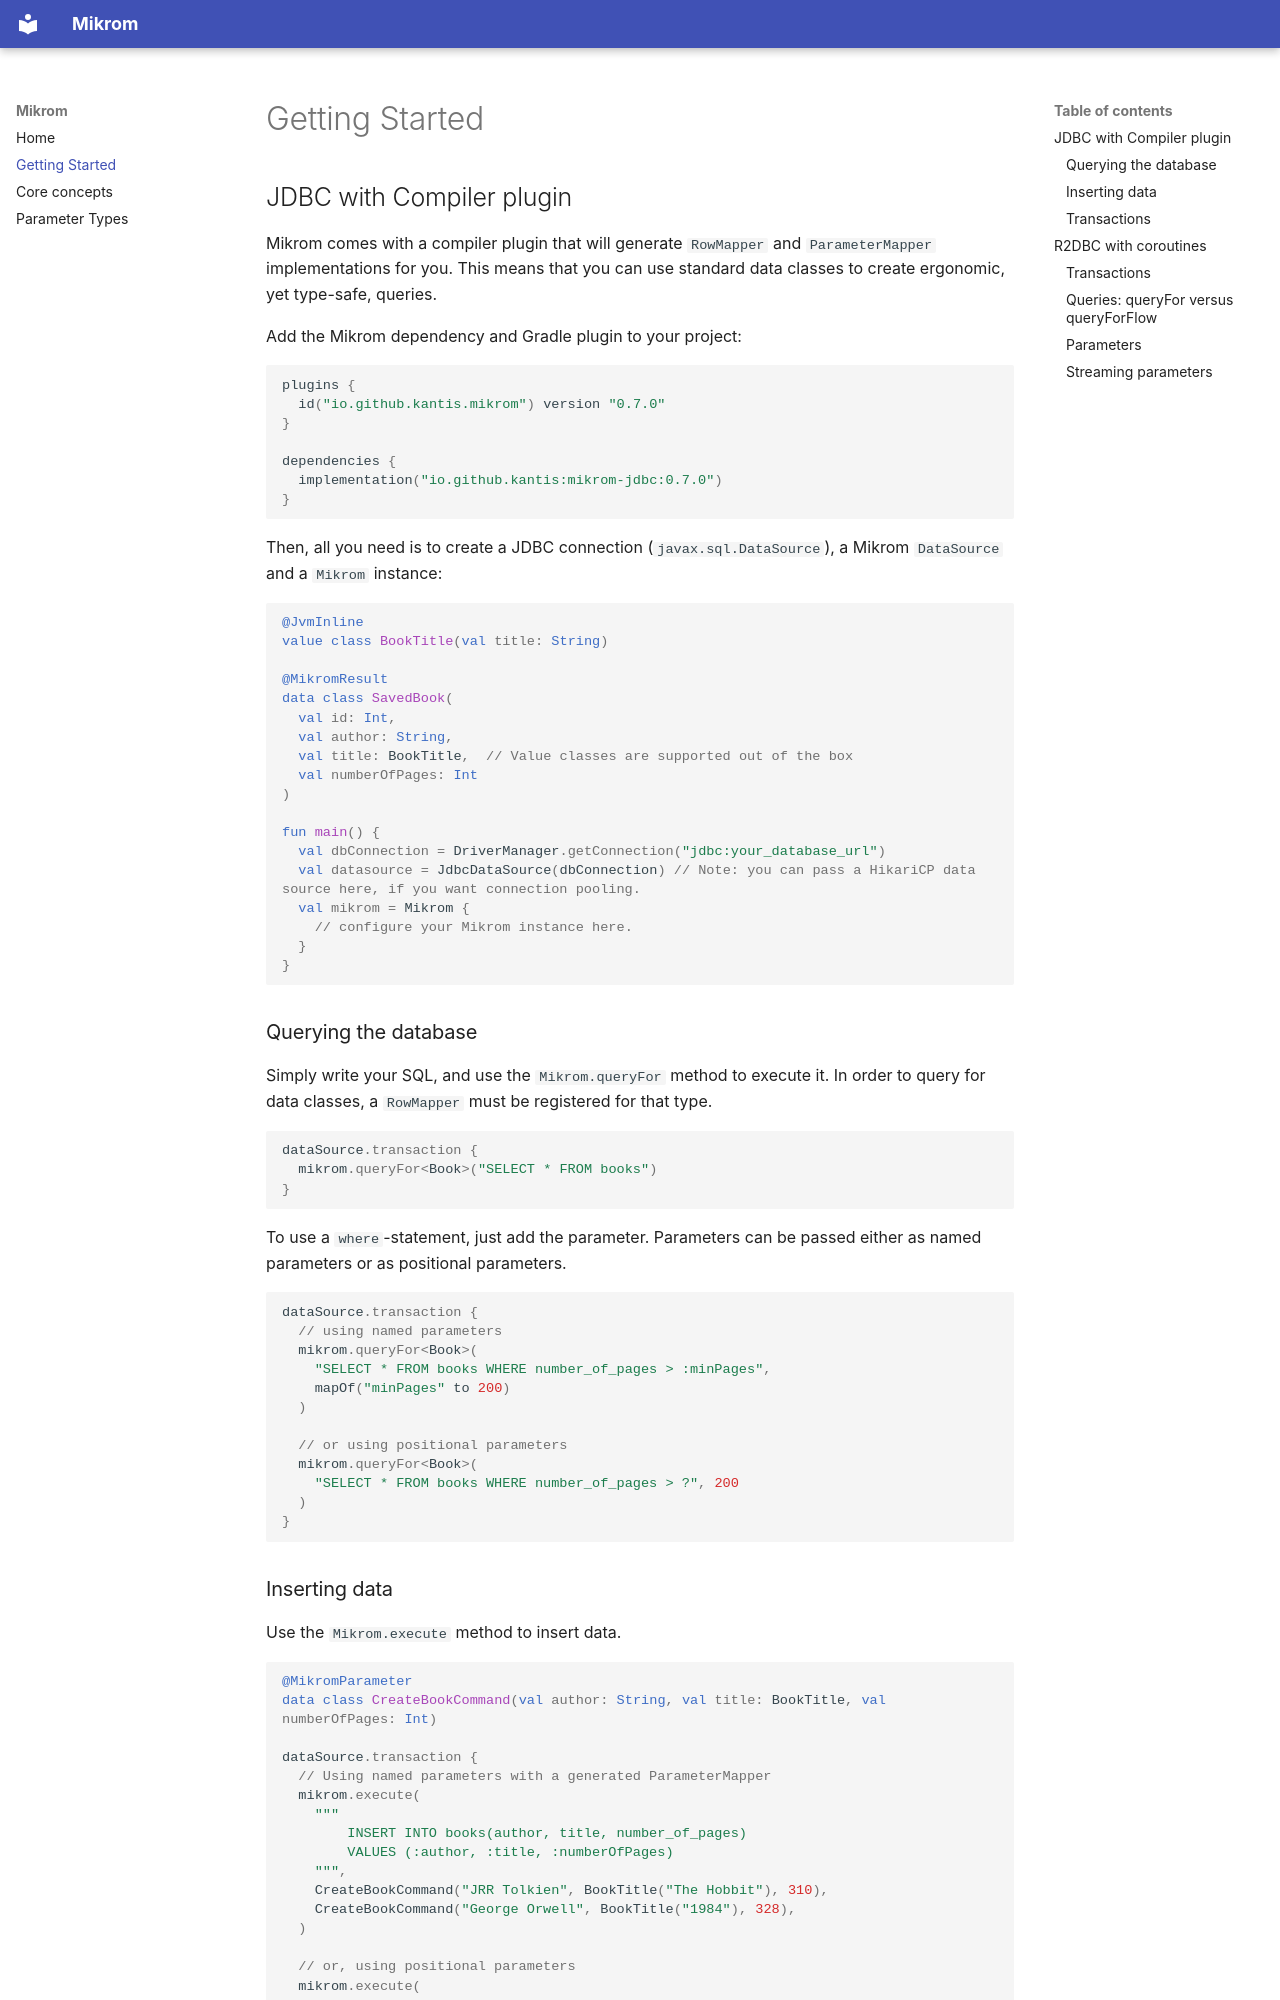

repository: Kantis/mikrom · page: getting-started/index.html · generator: mkdocs

# Getting Started

## JDBC with Compiler plugin
Mikrom comes with a compiler plugin that will generate `RowMapper` and `ParameterMapper` implementations for you. This means that you
can use standard data classes to create ergonomic, yet type-safe, queries.

Add the Mikrom dependency and Gradle plugin to your project:
```kotlin
plugins {
  id("io.github.kantis.mikrom") version "0.7.0"
}

dependencies {
  implementation("io.github.kantis:mikrom-jdbc:0.7.0")
}
```

Then, all you need is to create a JDBC connection (`javax.sql.DataSource`), a Mikrom `DataSource` and a `Mikrom` instance:


```kotlin

@JvmInline
value class BookTitle(val title: String)

@MikromResult
data class SavedBook(
  val id: Int,
  val author: String,
  val title: BookTitle,  // Value classes are supported out of the box
  val numberOfPages: Int
)

fun main() {
  val dbConnection = DriverManager.getConnection("jdbc:your_database_url")
  val datasource = JdbcDataSource(dbConnection) // Note: you can pass a HikariCP data source here, if you want connection pooling.
  val mikrom = Mikrom {
    // configure your Mikrom instance here.
  }
}
```

### Querying the database
Simply write your SQL, and use the `Mikrom.queryFor` method to execute it.
In order to query for data classes, a `RowMapper` must be registered for that type.

```kotlin
dataSource.transaction {
  mikrom.queryFor<Book>("SELECT * FROM books")
}
```

To use a `where`-statement, just add the parameter. Parameters can be passed either as named parameters or as positional parameters.

```kotlin
dataSource.transaction {
  // using named parameters
  mikrom.queryFor<Book>(
    "SELECT * FROM books WHERE number_of_pages > :minPages",
    mapOf("minPages" to 200)
  )

  // or using positional parameters
  mikrom.queryFor<Book>(
    "SELECT * FROM books WHERE number_of_pages > ?", 200
  )
}
```

### Inserting data
Use the `Mikrom.execute` method to insert data.

```kotlin
@MikromParameter
data class CreateBookCommand(val author: String, val title: BookTitle, val numberOfPages: Int)

dataSource.transaction {
  // Using named parameters with a generated ParameterMapper
  mikrom.execute(
    """
        INSERT INTO books(author, title, number_of_pages)
        VALUES (:author, :title, :numberOfPages)
    """,
    CreateBookCommand("JRR Tolkien", BookTitle("The Hobbit"), 310),
    CreateBookCommand("George Orwell", BookTitle("1984"), 328),
  )

  // or, using positional parameters
  mikrom.execute(
    "INSERT INTO books(author, title, number_of_pages) VALUES (?, ?, ?)",
    listOf("JRR Tolkien", "The Hobbit", 310),
    listOf("George Orwell", "1984", 328),
  )
}
```
